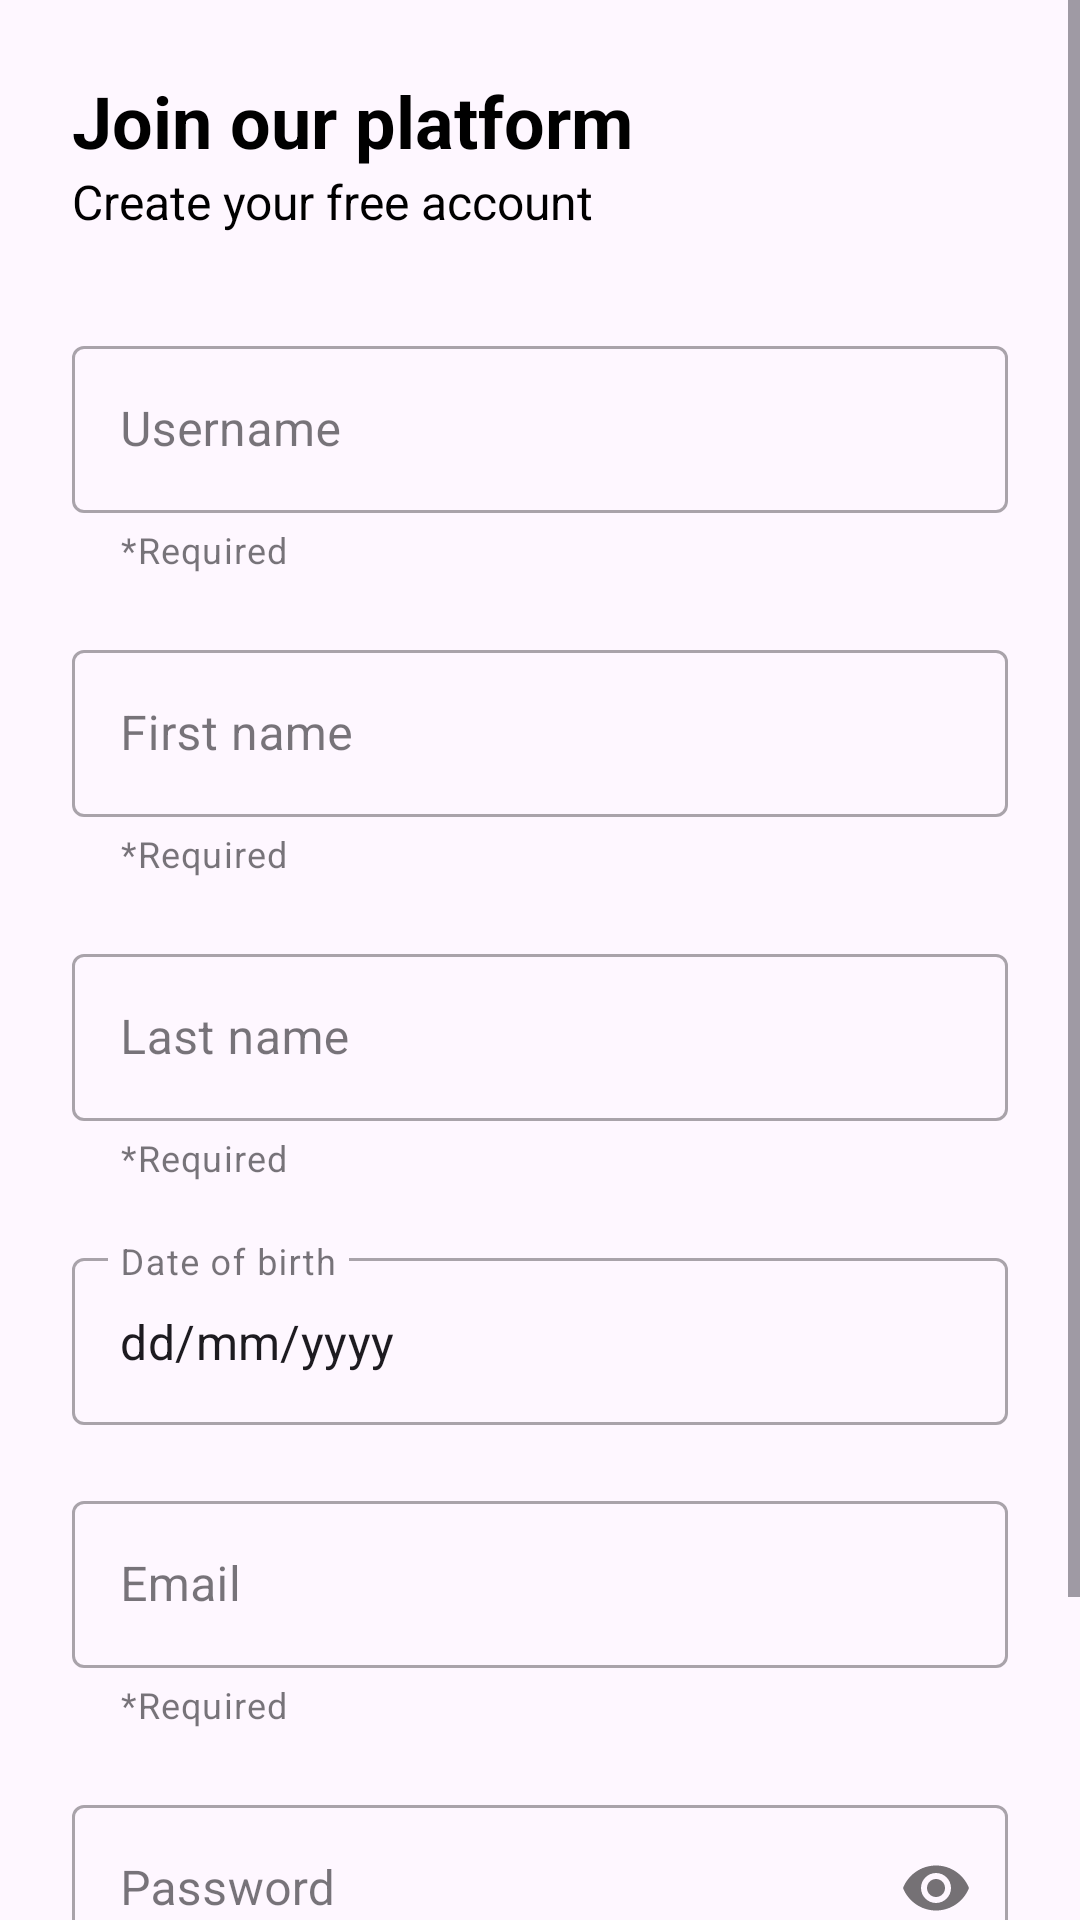

Reconstruct the res/layout file that produces this screen, plus the resources it refers to.
<!-- AndroidManifest.xml: activity theme Theme.StreamingApp -->
<!-- res/layout/activity_register.xml -->
<?xml version="1.0" encoding="utf-8"?>
<ScrollView xmlns:android="http://schemas.android.com/apk/res/android"
    xmlns:tools="http://schemas.android.com/tools"
    android:layout_width="match_parent"
    android:layout_height="match_parent"
    xmlns:app="http://schemas.android.com/apk/res-auto"
    tools:context=".LoginActivity">

    <androidx.appcompat.widget.LinearLayoutCompat
        android:layout_width="match_parent"
        android:layout_height="wrap_content"
        android:padding="24dp"
        android:orientation="vertical"
        android:gravity="center">

        <TextView
            android:id="@+id/loginTitle"
            android:layout_width="match_parent"
            android:layout_height="wrap_content"
            android:text="@string/registerTitle"
            android:textColor="@color/black"
            android:textStyle="bold"
            android:textSize="24sp"/>

        <TextView
            android:id="@+id/loginSubtitle"
            android:layout_width="match_parent"
            android:layout_height="wrap_content"
            android:text="@string/registerSubtitle"
            android:textColor="@color/black"
            android:textSize="16sp"/>

        <com.google.android.material.textfield.TextInputLayout
            android:layout_width="match_parent"
            android:layout_height="wrap_content"
            android:layout_marginTop="32dp"
            app:helperTextEnabled="true"
            app:helperText="@string/required"
            app:errorEnabled="true"
            style="@style/Widget.MaterialComponents.TextInputLayout.OutlinedBox">

            <com.google.android.material.textfield.TextInputEditText
                android:id="@+id/username"
                android:layout_width="match_parent"
                android:layout_height="wrap_content"
                android:autofillHints="username"
                android:hint="@string/username"
                android:inputType="textPersonName"
                android:textColorHint="#757575" />

        </com.google.android.material.textfield.TextInputLayout>

        <com.google.android.material.textfield.TextInputLayout
            android:layout_width="match_parent"
            android:layout_height="wrap_content"
            android:layout_marginTop="20dp"
            app:helperTextEnabled="true"
            app:helperText="@string/required"
            app:errorEnabled="true"
            style="@style/Widget.MaterialComponents.TextInputLayout.OutlinedBox">

            <com.google.android.material.textfield.TextInputEditText
                android:id="@+id/names"
                android:layout_width="match_parent"
                android:layout_height="wrap_content"
                android:autofillHints="name"
                android:hint="@string/firstName"
                android:inputType="textPersonName"
                android:textColorHint="#757575" />

        </com.google.android.material.textfield.TextInputLayout>

        <com.google.android.material.textfield.TextInputLayout
            android:layout_width="match_parent"
            android:layout_height="wrap_content"
            android:layout_marginTop="20dp"
            app:helperTextEnabled="true"
            app:helperText="@string/required"
            app:errorEnabled="true"
            style="@style/Widget.MaterialComponents.TextInputLayout.OutlinedBox">

            <com.google.android.material.textfield.TextInputEditText
                android:id="@+id/lastNames"
                android:layout_width="match_parent"
                android:layout_height="wrap_content"
                android:autofillHints="name"
                android:hint="@string/lastName"
                android:inputType="textPersonName"
                android:textColorHint="#757575" />

        </com.google.android.material.textfield.TextInputLayout>

        <com.google.android.material.textfield.TextInputLayout
            android:layout_width="match_parent"
            android:layout_height="wrap_content"
            android:layout_marginTop="20dp"
            app:helperTextEnabled="true"
            style="@style/Widget.MaterialComponents.TextInputLayout.OutlinedBox">

            <com.google.android.material.textfield.TextInputEditText
                android:id="@+id/birthday"
                android:layout_width="match_parent"
                android:layout_height="wrap_content"
                android:text="@string/registerDateLabel"
                android:hint="@string/birthday"
                android:inputType="date"
                android:focusable="false"
                android:cursorVisible="false"/>

        </com.google.android.material.textfield.TextInputLayout>

        <com.google.android.material.textfield.TextInputLayout
            android:layout_width="match_parent"
            android:layout_height="wrap_content"
            android:layout_marginTop="20dp"
            app:helperTextEnabled="true"
            app:helperText="@string/required"
            app:errorEnabled="true"
            style="@style/Widget.MaterialComponents.TextInputLayout.OutlinedBox">

            <com.google.android.material.textfield.TextInputEditText
                android:id="@+id/email"
                android:layout_width="match_parent"
                android:layout_height="wrap_content"
                android:autofillHints="emailAddress"
                android:hint="@string/email"
                app:helperTextEnabled="true"
                app:helperText="@string/required"
                app:errorEnabled="true"
                android:inputType="textEmailAddress"
                android:textColorHint="#757575" />

        </com.google.android.material.textfield.TextInputLayout>

        <com.google.android.material.textfield.TextInputLayout
            android:layout_width="match_parent"
            android:layout_height="wrap_content"
            android:layout_marginTop="20dp"
            app:passwordToggleEnabled="true"
            app:helperTextEnabled="true"
            app:helperText="@string/required"
            app:errorEnabled="true"
            style="@style/Widget.MaterialComponents.TextInputLayout.OutlinedBox">

            <com.google.android.material.textfield.TextInputEditText
                android:id="@+id/password"
                android:hint="@string/password"
                android:layout_width="match_parent"
                android:layout_height="wrap_content"
                android:inputType="textPassword"
                android:autofillHints="password" />

        </com.google.android.material.textfield.TextInputLayout>

        <Button
            android:id="@+id/btnRegister"
            android:background="@color/purple_500"
            android:layout_width="match_parent"
            android:layout_height="wrap_content"
            android:text="@string/createAccount"
            android:textColor="@color/white"
            android:layout_marginTop="20dp"/>

    </androidx.appcompat.widget.LinearLayoutCompat>

</ScrollView>
<!-- resources referenced by this layout -->
<resources>
  <string name="birthday">Date of birth</string>
  <string name="createAccount">Create Account</string>
  <string name="email">Email</string>
  <string name="firstName">First name</string>
  <string name="lastName">Last name</string>
  <string name="password">Password</string>
  <string name="registerDateLabel">"dd/mm/yyyy"</string>
  <string name="registerSubtitle">Create your free account</string>
  <string name="registerTitle">Join our platform</string>
  <string name="required">*Required</string>
  <string name="username">Username</string>
  <style name="Theme.StreamingApp" parent="Theme.Material3.Light">
          
          
          
          
      </style>
  <!-- not gathered from this repository: default colours our renderer supplied (Android Studio template values) -->
  <color name="purple_500">#FF6200EE</color>
  <color name="black">#FF000000</color>
  <color name="white">#FFFFFFFF</color>
</resources>
